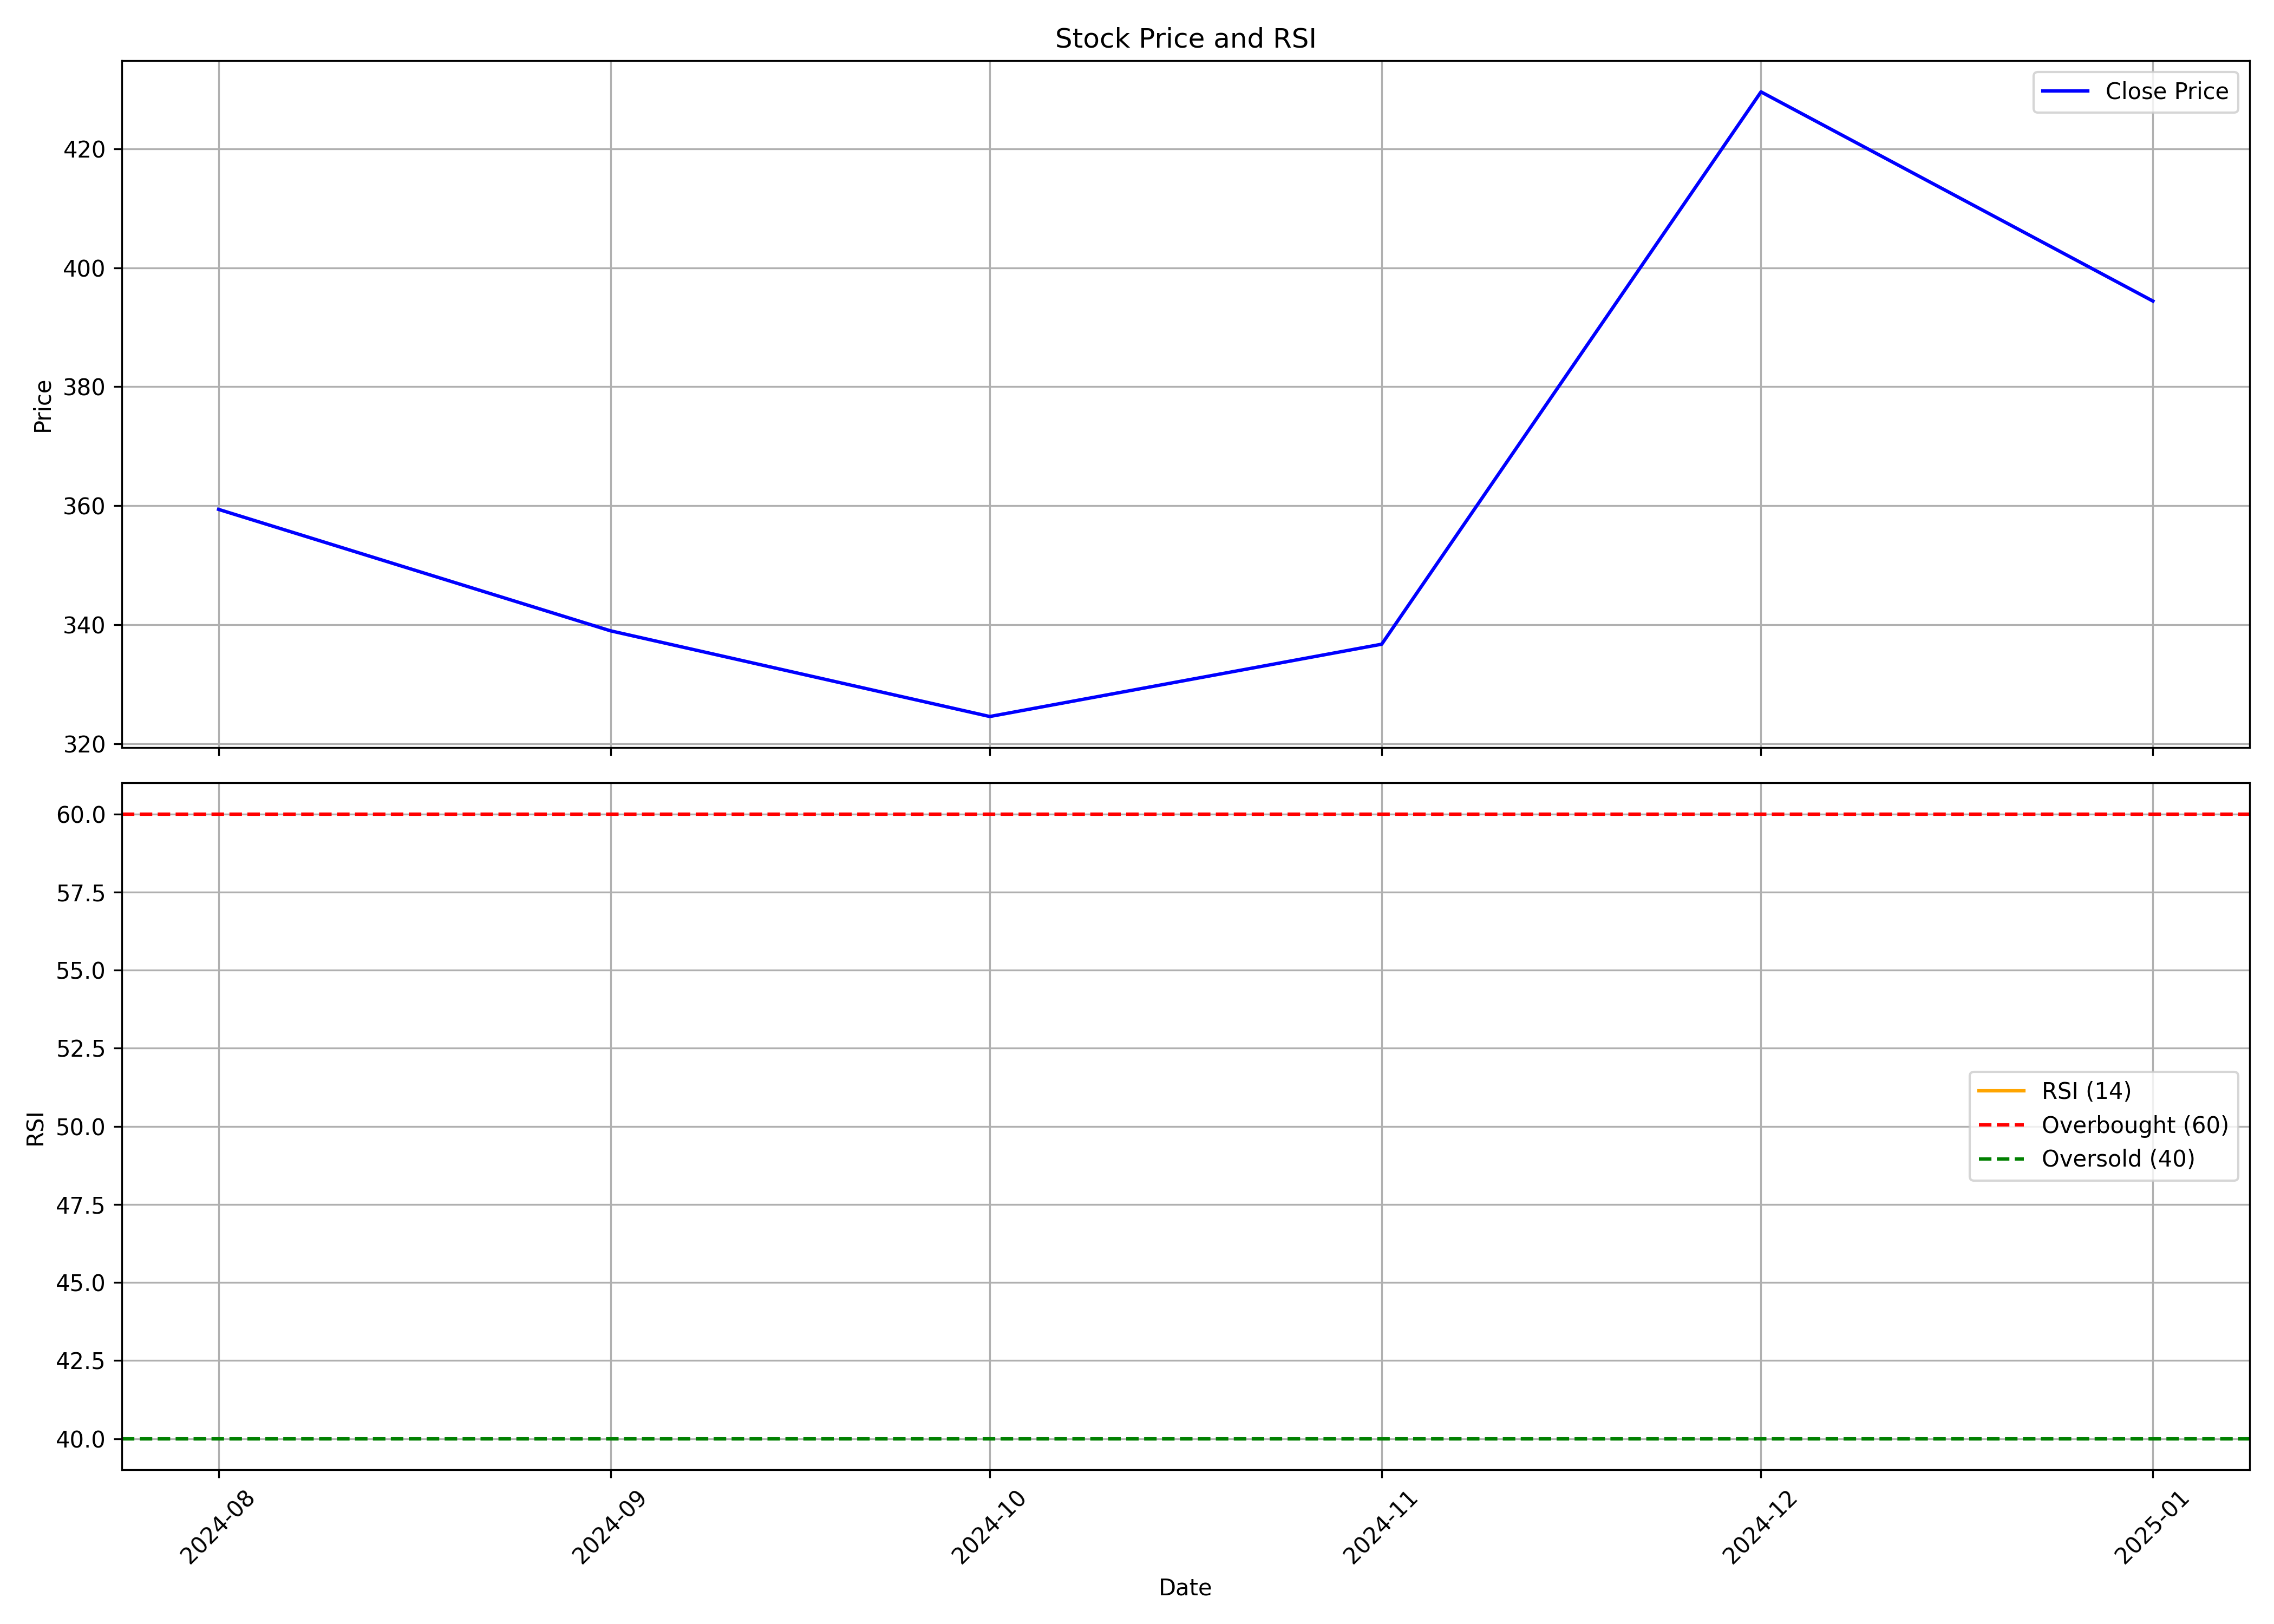

The data file committed next to this chart (first rows):
, date, symbol, open, high, low, close, volume, rsi
0, 2024-08-01, ABDL, 307.6, 364.3, 284.2, 359.4, 30271693, 
1, 2024-09-01, ABDL, 371.0, 372.4, 332.8, 339.0, 21956802, 
2, 2024-10-01, ABDL, 339.0, 348, 295.9, 324.6, 16565350, 
3, 2024-11-01, ABDL, 328.9, 345.0, 306.1, 336.8, 8753263, 
4, 2024-12-01, ABDL, 338.5, 436.9, 333, 429.5, 23993240, 
5, 2025-01-01, ABDL, 429.5, 444.4, 356.1, 394.4, 11598662, 
